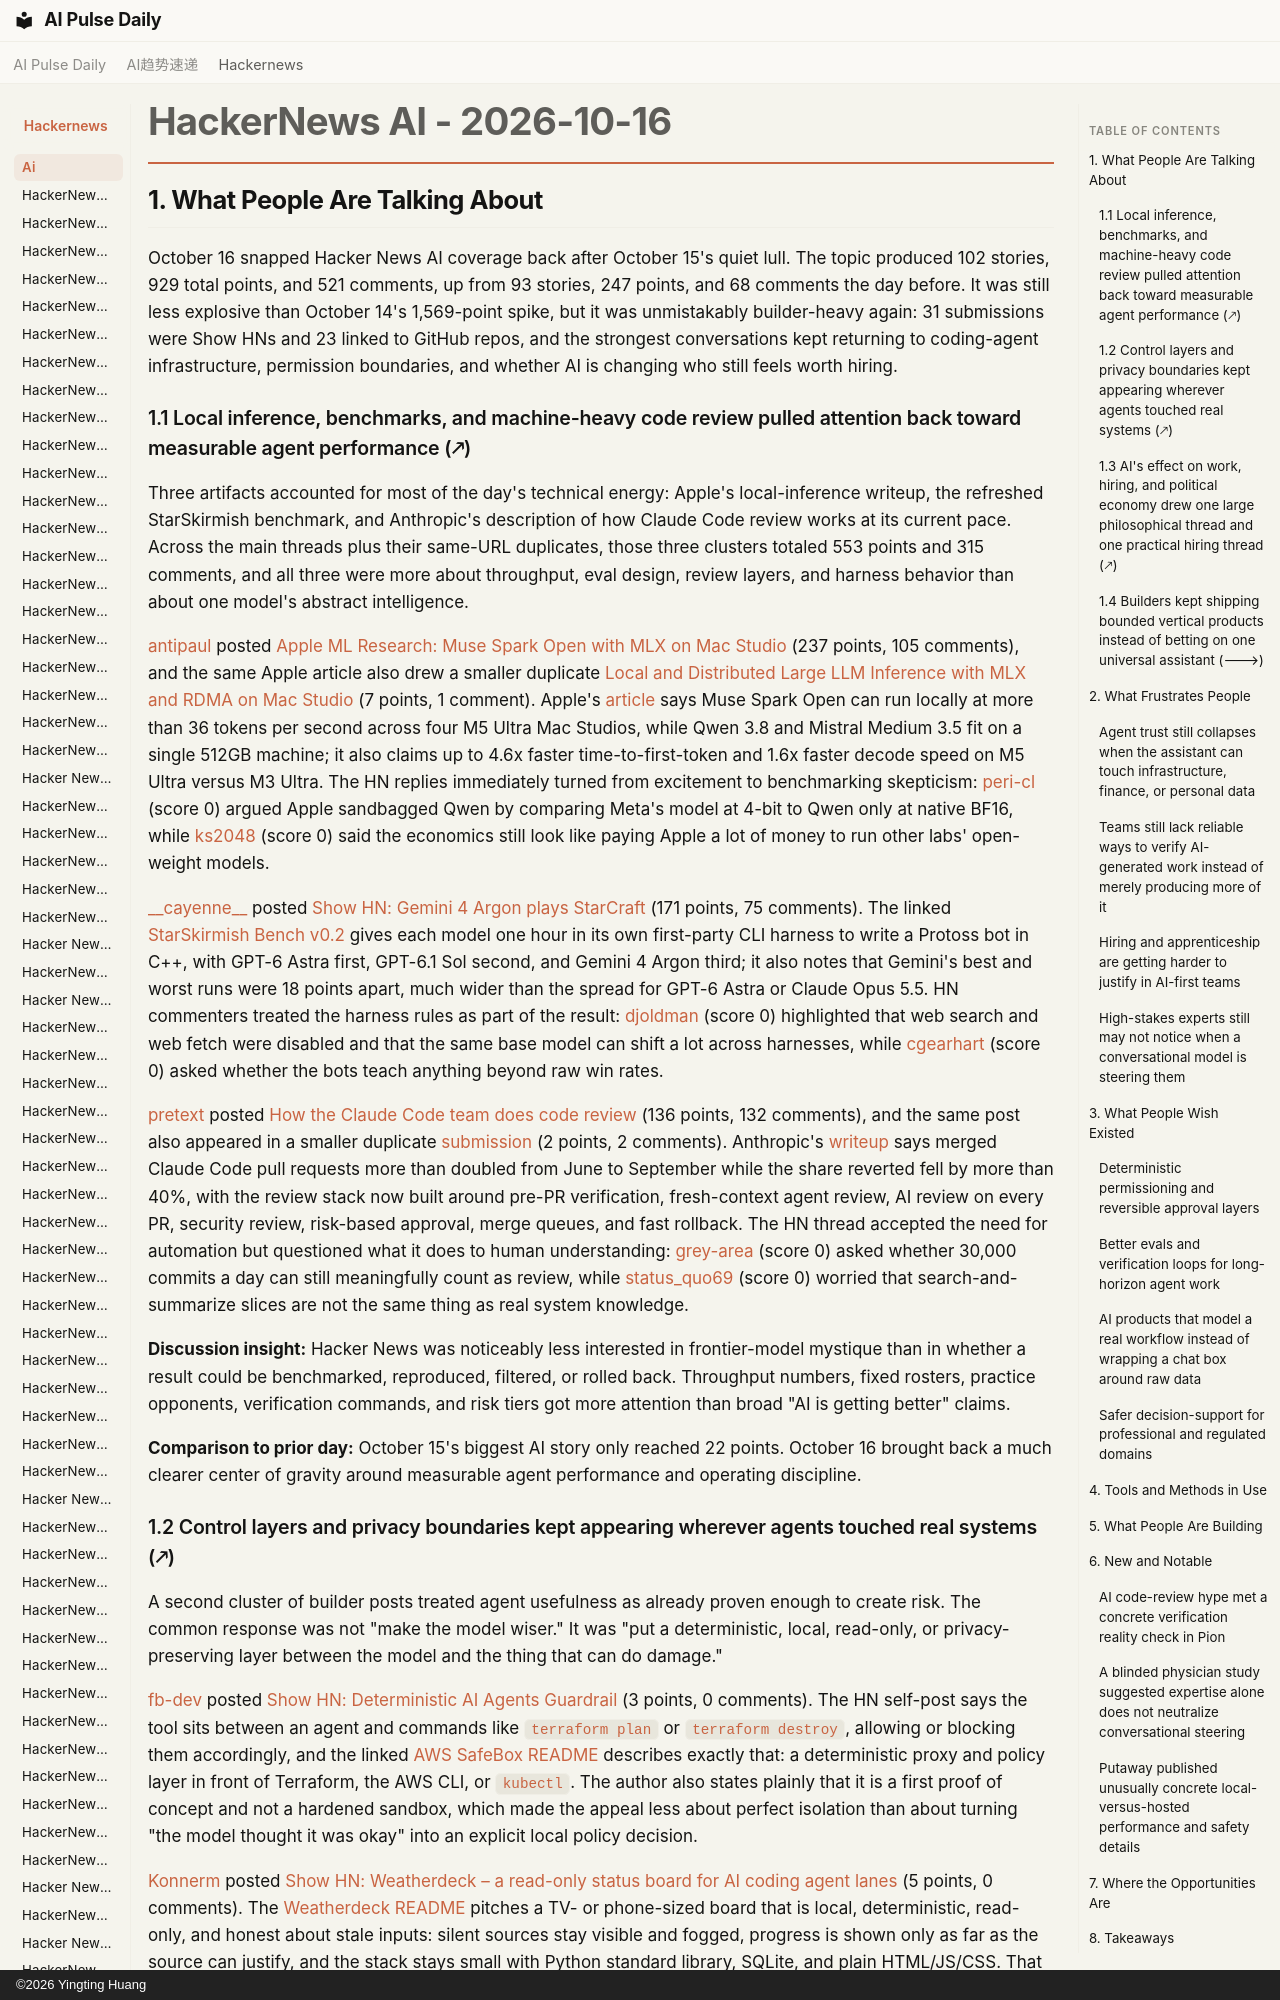

repository: vibewatch/vibewatch.github.io · page: hackernews/ai/2026-10-16/index.html · generator: mkdocs · copyright: ©2026 Yingting Huang

# HackerNews AI - 2026-10-16

## 1. What People Are Talking About

October 16 snapped Hacker News AI coverage back after October 15's quiet lull. The topic produced 102 stories, 929 total points, and 521 comments, up from 93 stories, 247 points, and 68 comments the day before. It was still less explosive than October 14's 1,569-point spike, but it was unmistakably builder-heavy again: 31 submissions were Show HNs and 23 linked to GitHub repos, and the strongest conversations kept returning to coding-agent infrastructure, permission boundaries, and whether AI is changing who still feels worth hiring.

### 1.1 Local inference, benchmarks, and machine-heavy code review pulled attention back toward measurable agent performance (🡕)

Three artifacts accounted for most of the day's technical energy: Apple's local-inference writeup, the refreshed StarSkirmish benchmark, and Anthropic's description of how Claude Code review works at its current pace. Across the main threads plus their same-URL duplicates, those three clusters totaled 553 points and 315 comments, and all three were more about throughput, eval design, review layers, and harness behavior than about one model's abstract intelligence.

[antipaul](https://news.ycombinator.com/user?id=antipaul) posted [Apple ML Research: Muse Spark Open with MLX on Mac Studio](https://news.ycombinator.com/item?id=50118320) (237 points, 105 comments), and the same Apple article also drew a smaller duplicate [Local and Distributed Large LLM Inference with MLX and RDMA on Mac Studio](https://news.ycombinator.com/item?id=50113743) (7 points, 1 comment). Apple's [article](https://machinelearning.apple.com/research/mlx-distributed-inference) says Muse Spark Open can run locally at more than 36 tokens per second across four M5 Ultra Mac Studios, while Qwen 3.8 and Mistral Medium 3.5 fit on a single 512GB machine; it also claims up to 4.6x faster time-to-first-token and 1.6x faster decode speed on M5 Ultra versus M3 Ultra. The HN replies immediately turned from excitement to benchmarking skepticism: [peri-cl](https://news.ycombinator.com/user?id=peri-cl) (score 0) argued Apple sandbagged Qwen by comparing Meta's model at 4-bit to Qwen only at native BF16, while [ks2048](https://news.ycombinator.com/user?id=ks2048) (score 0) said the economics still look like paying Apple a lot of money to run other labs' open-weight models.

[\_\_cayenne\_\_](https://news.ycombinator.com/user?id=__cayenne__) posted [Show HN: Gemini 4 Argon plays StarCraft](https://news.ycombinator.com/item?id=50118688) (171 points, 75 comments). The linked [StarSkirmish Bench v0.2](https://starskirmish.com/bench/v0-2/) gives each model one hour in its own first-party CLI harness to write a Protoss bot in C++, with GPT-6 Astra first, GPT-6.1 Sol second, and Gemini 4 Argon third; it also notes that Gemini's best and worst runs were 18 points apart, much wider than the spread for GPT-6 Astra or Claude Opus 5.5. HN commenters treated the harness rules as part of the result: [djoldman](https://news.ycombinator.com/user?id=djoldman) (score 0) highlighted that web search and web fetch were disabled and that the same base model can shift a lot across harnesses, while [cgearhart](https://news.ycombinator.com/user?id=cgearhart) (score 0) asked whether the bots teach anything beyond raw win rates.

[pretext](https://news.ycombinator.com/user?id=pretext) posted [How the Claude Code team does code review](https://news.ycombinator.com/item?id=50122951) (136 points, 132 comments), and the same post also appeared in a smaller duplicate [submission](https://news.ycombinator.com/item?id=50116568) (2 points, 2 comments). Anthropic's [writeup](https://claude.dev/blog/solving-code-review-at-anthropic/) says merged Claude Code pull requests more than doubled from June to September while the share reverted fell by more than 40%, with the review stack now built around pre-PR verification, fresh-context agent review, AI review on every PR, security review, risk-based approval, merge queues, and fast rollback. The HN thread accepted the need for automation but questioned what it does to human understanding: [grey-area](https://news.ycombinator.com/user?id=grey-area) (score 0) asked whether 30,000 commits a day can still meaningfully count as review, while [status\_quo69](https://news.ycombinator.com/user?id=status_quo69) (score 0) worried that search-and-summarize slices are not the same thing as real system knowledge.

**Discussion insight:** Hacker News was noticeably less interested in frontier-model mystique than in whether a result could be benchmarked, reproduced, filtered, or rolled back. Throughput numbers, fixed rosters, practice opponents, verification commands, and risk tiers got more attention than broad "AI is getting better" claims.

**Comparison to prior day:** October 15's biggest AI story only reached 22 points. October 16 brought back a much clearer center of gravity around measurable agent performance and operating discipline.
